pico-8 play session: no input (idle), after a click and taps of 🅾, ❎, 🅾+❎, 🅾 in the second before t = 0

[t = 1 s] idle ~1s (no d-pad/buttons)
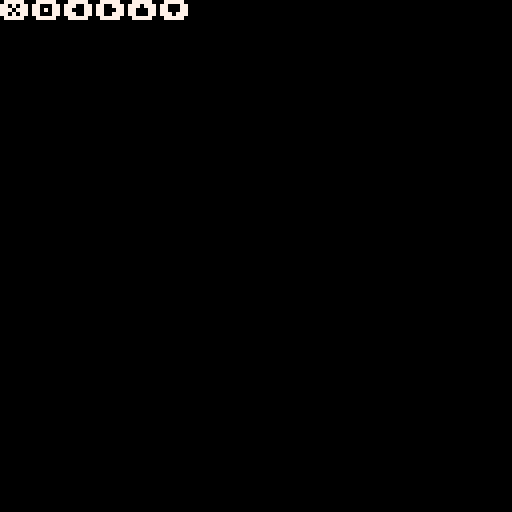

pico-8 cartridge
version 42
__lua__
chars={"❎","🅾️","⬅️","➡️","⬆️","⬇️"}

function _draw()
 cls(0)
 for i=1,#chars do
  local x=(i-1)*8
  print(chars[i],x,0,7)
  for row=0,7 do
   local bits=""
   for col=0,7 do
    bits=bits..(pget(x+col,row)==7 and "1" or "0")
   end
   printh("__special__"..i.."|"..row.."|"..bits)
  end
 end
 exit()
end
__gfx__
00000000000000000000000000000000000000000000000000000000000000000000000000000000000000000000000000000000000000000000000000000000000000
